Run: headless pygame with SDL's dummy video driver; simulated clock (each Clock.tick advances the game by its frame time, no real sleeping); random seed 0; keys injected as events and as key.get_pressed() state; no mouse input.
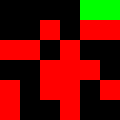
Frame 1 of 1 · flips 1–60 · no input (game ended)

The pygame program that drew these frames:

import random
import pygame

#               up     right    down    left  straight
directions = ((0, -1), (1, 0), (0, 1), (-1, 0), None)

class Snake:
    def __init__ (self):
        self.length = 2

        self.head = [1, 0]
        self.body = [[0, 0]]

        # Default direction to the right
        self.direction = directions[1]

    # None can be used to represent no turn.
    def turn (self, direction):
        # If the components add to 0, then it is a 180 degree turn, which is the same as no turn.
        if ((direction is None) or
            (self.direction[0] + direction[0] == 0 and
             self.direction[1] + direction[1] == 0)):
            return
        
        self.direction = direction

    # Returns true if an apple was eaten, false if not.
    def move (self, apples):
        self.body = [self.head] + self.body
        self.head = [self.head[0] + self.direction[0], self.head[1] + self.direction[1]]

        # Check if the head is in an apple.
        if (self.head in apples):
            self.length += 1
            return True
        else:
            # Only shorten the body if the head is not in an apple.
            self.body.pop()
            return False

class Game:
    def __init__ (self, width: int, height: int, num_apples: int):
        self.width = width
        self.height = height
        self.num_apples = num_apples

        # +1 for surviving, +2 for eating an apple.
        self.score = 0
        self.snake = Snake()

        self.apple_locations = []
        for i in range(num_apples):
            self.apple_locations.append(self.new_apple_location())

    def win (self):
        return self.snake.length >= self.width * self.height

    def lose (self):
        # The game is lost if either:
        # The snake's head is outside the screen.
        return ((self.snake.head[0] < 0 or self.snake.head[0] >= self.width or
                 self.snake.head[1] < 0 or self.snake.head[1] >= self.height) or
        # Or if the snake's head is in its body.
                (self.snake.head in self.snake.body))
    
    def new_apple_location (self):
        apple_location = [random.randint(0, self.width - 1),
                          random.randint(0, self.height - 1)]
        max = 1000
        while (apple_location in self.apple_locations or
               apple_location in [self.snake.head] + self.snake.body):
            if (max <= 0):
                # TODO: Handle this better.
                print("No apple location found")
                exit()
            
            apple_location = [random.randint(0, self.width - 1),
                              random.randint(0, self.height - 1)]
            max -= 1
            
        return apple_location

    # Win loss detection is done from outside this method.
    def update (self, turn):
        self.score += 1
        # Turn the snake.
        self.snake.turn(turn)
        # Move the snake.
        apple_eaten = self.snake.move(self.apple_locations)

        # Create new apple if needed.
        if (apple_eaten):
            self.score += 2
            # If there is no space for a new apple, don't create a new one.
            if (self.num_apples + self.snake.length > self.width * self.height):
                self.num_apples -= 1
                self.apple_locations.remove(self.snake.head)
            else:
                # The head of the snake will be at the location of the eaten apple.
                self.apple_locations[self.apple_locations.index(self.snake.head)] = self.new_apple_location()
    
def main ():
    pygame.init()
    
    width = 6
    height = 6
    pixel_size = 20
    surface = pygame.display.set_mode((width * pixel_size, height * pixel_size))
    
    game = Game(width, height, 15)
    
    clock = pygame.time.Clock()
    fps = 5
            
    running = True
    
    while (running):
        turn = None
        for event in pygame.event.get():
            if (event.type == pygame.QUIT):
                running = False
                break;
            # Check if the user wants to turn the snake.
            elif (event.type == pygame.KEYDOWN):
                if (event.key == pygame.K_w or event.key == pygame.K_UP):
                    turn = directions[0]
                elif (event.key == pygame.K_a or event.key == pygame.K_LEFT):
                    turn = directions[3]
                elif (event.key == pygame.K_s or event.key == pygame.K_DOWN):
                    turn = directions[2]
                elif (event.key == pygame.K_d or event.key == pygame.K_RIGHT):
                    turn = directions[1]
        
        game.update(turn)
        if (game.win()):
            print("Win")
            game.score *= 100
            running = False
        if (game.lose()):
            game.score *= 0.7
            print("Lose")
            running = False

        surface.fill("black")
        # Draw the snake
        for s in [game.snake.head] + game.snake.body:
            rect = pygame.Rect((s[0] * pixel_size, s[1] * pixel_size), (pixel_size, pixel_size))
            pygame.draw.rect(surface, (0, 255, 0), rect)
        # Draw the apples.
        for a in game.apple_locations:
            rect = pygame.Rect((a[0] * pixel_size, a[1] * pixel_size), (pixel_size, pixel_size))
            pygame.draw.rect(surface, (255, 0, 0), rect)
            
        pygame.display.flip()
        
        delta = clock.tick(fps)

    print(f"The score was: {game.score}")
    pygame.quit()
            
if __name__ == "__main__":
    main()
